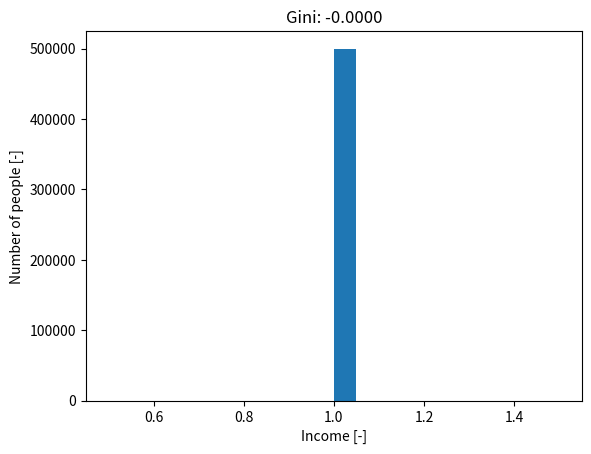
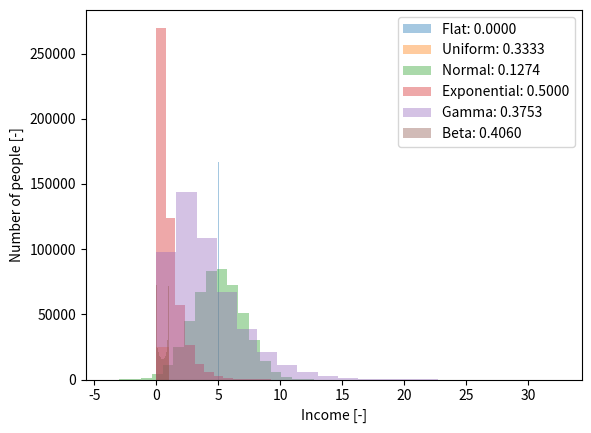

Generate these figures, in order, with matplotlib:
#!/usr/bin/env python3
# -*- coding: utf-8 -*-
"""
Data Types
[redacted]
@module: Humanitarian Engineering and Data Science
"""

# %% Functions

def get_gini(array):
    """Calculate the Gini coefficient of a 1D numpy array."""
    # http://www.statsdirect.com/help/default.htm#nonparametric_methods/gini.htm
    
    array = array.flatten()
    if np.amin(array) < 0:
        # Values cannot be negative:
        array -= np.amin(array)
    
    array += np.spacing(1) # Values cannot be 0: add a microscopical value
    array = np.sort(array) # Values must be sorted
    index = np.arange(1, array.shape[0]+1) # Index per array element
    n = array.shape[0] # Number of array elements:
    
    giniIndex = ((np.sum((2 * index - n  - 1) * array)) / (n * np.sum(array)))
    return giniIndex

# %% Applications

import numpy as np
from matplotlib import pyplot as plt

Npoints = 500000

# %% Compute for one population

pop = np.ones([Npoints,1])
gini1 = get_gini(pop)

plt.figure(dpi=200)
plt.hist(pop, bins=20)
plt.xlabel("Income [-]")
plt.ylabel("Number of people [-]")
plt.title("Gini: %.4f" %(gini1))
plt.show()

# %% Compute for different populations and compare

populations = {
    'Flat': 5*np.ones([int(Npoints/3),1]),
    'Uniform': np.random.rand(Npoints),
    'Normal': np.random.normal(loc=5, scale=2, size=Npoints),
    'Exponential': np.random.exponential(scale=1, size=Npoints),
    'Gamma': np.random.gamma(2, 2, Npoints),
    'Beta': np.random.beta(0.5, 0.5, Npoints),
    }

plt.figure(dpi=200)
for pop in populations:
    gini = get_gini(populations[pop])
    plt.hist(populations[pop], bins=20, label="%s: %.4f" %(pop,gini), 
             alpha=0.4)
    
plt.legend()
plt.xlabel("Income [-]")
plt.ylabel("Number of people [-]")
plt.show()

# %% Use GDP of countries and calculate the Gini index